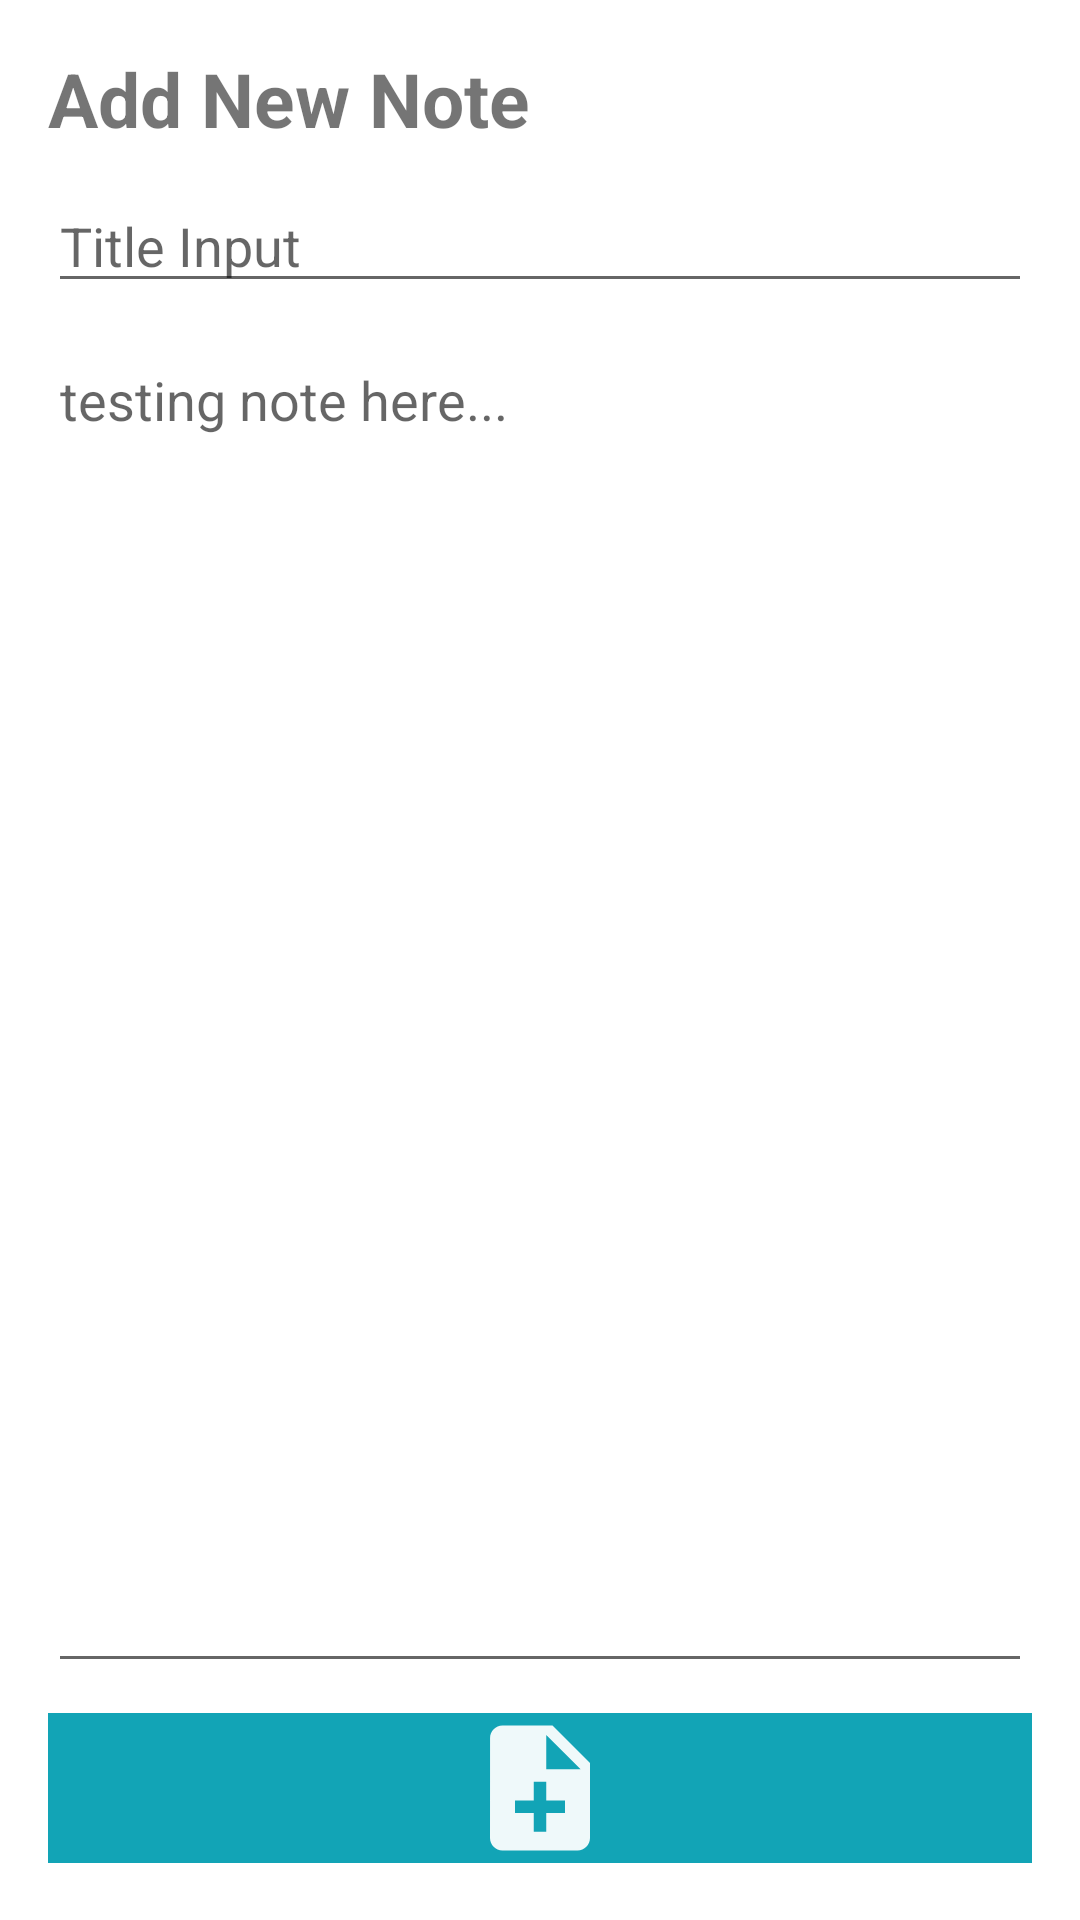

Here is an Android app screen rendered from its layout file. Give the layout XML and the strings, colors and styles it references.
<!-- AndroidManifest.xml: application theme Theme.MyNotes -->
<!-- res/layout/fragment_add_note.xml -->
<?xml version="1.0" encoding="utf-8"?>
<FrameLayout xmlns:android="http://schemas.android.com/apk/res/android"
    xmlns:tools="http://schemas.android.com/tools"
    android:layout_width="match_parent"
    android:layout_height="match_parent"
    tools:context=".fragments.AddNoteFragment"
    android:padding="16dp">

    <LinearLayout
        android:id="@+id/layout_addNote"
        android:layout_width="match_parent"
        android:layout_height="match_parent"
        android:orientation="vertical">

        <TextView
            android:layout_width="match_parent"
            android:layout_height="wrap_content"
            android:text="@string/add_new_note"
            android:textStyle="bold"
            android:textSize="25sp"/>

        <EditText
            android:id="@+id/et_title"
            android:layout_width="match_parent"
            android:layout_height="wrap_content"
            android:hint="@string/title_input"
            android:layout_marginTop="@dimen/text_margin_top"
            android:textColor="@color/black"/>

        <EditText
            android:id="@+id/et_note"
            android:layout_width="match_parent"
            android:layout_height="450dp"
            android:hint="@string/testing_note_here"
            android:textAlignment="viewStart"
            android:layout_marginTop="@dimen/text_margin_top"
            android:gravity="start" />

        <ImageButton
            android:id="@+id/bt_add"
            android:layout_width="match_parent"
            android:layout_height="50dp"
            android:layout_marginTop="@dimen/text_margin_top"
            android:src="@drawable/ic_add"
            android:background="@color/primary"
            android:padding="7dp" />

    </LinearLayout>

</FrameLayout>
<!-- resources referenced by this layout -->
<resources>
  <color name="black">#FF000000</color>
  <color name="primary">#12A4B6</color>
  <dimen name="text_margin_top">10dp</dimen>
  <!-- drawable ic_add (drawable) -->
  <vector android:alpha="0.93" android:height="50dp"
      android:tint="#FFFFFF" android:viewportHeight="24"
      android:viewportWidth="24" android:width="50dp" xmlns:android="http://schemas.android.com/apk/res/android">
      <path android:fillColor="@android:color/white" android:pathData="M14,2L6,2c-1.1,0 -1.99,0.9 -1.99,2L4,20c0,1.1 0.89,2 1.99,2L18,22c1.1,0 2,-0.9 2,-2L20,8l-6,-6zM16,16h-3v3h-2v-3L8,16v-2h3v-3h2v3h3v2zM13,9L13,3.5L18.5,9L13,9z"/>
  </vector>
  <string name="add_new_note">Add New Note</string>
  <string name="testing_note_here">testing note here...</string>
  <string name="title_input">Title Input</string>
  <style name="Theme.MyNotes" parent="Theme.MaterialComponents.DayNight.DarkActionBar">
          
          <item name="colorPrimary">#12A4B6</item>
          <item name="colorPrimaryVariant">@color/purple_700</item>
          <item name="colorOnPrimary">@color/white</item>
          
          <item name="colorSecondary">@color/teal_200</item>
          <item name="colorSecondaryVariant">@color/teal_700</item>
          <item name="colorOnSecondary">@color/black</item>
          
          <item name="android:statusBarColor" tools:targetApi="l">?attr/colorPrimaryVariant</item>
          
      </style>
  <color name="purple_700">#FF3700B3</color>
  <color name="white">#FFFFFFFF</color>
  <color name="teal_200">#FF03DAC5</color>
  <color name="teal_700">#FF018786</color>
</resources>
